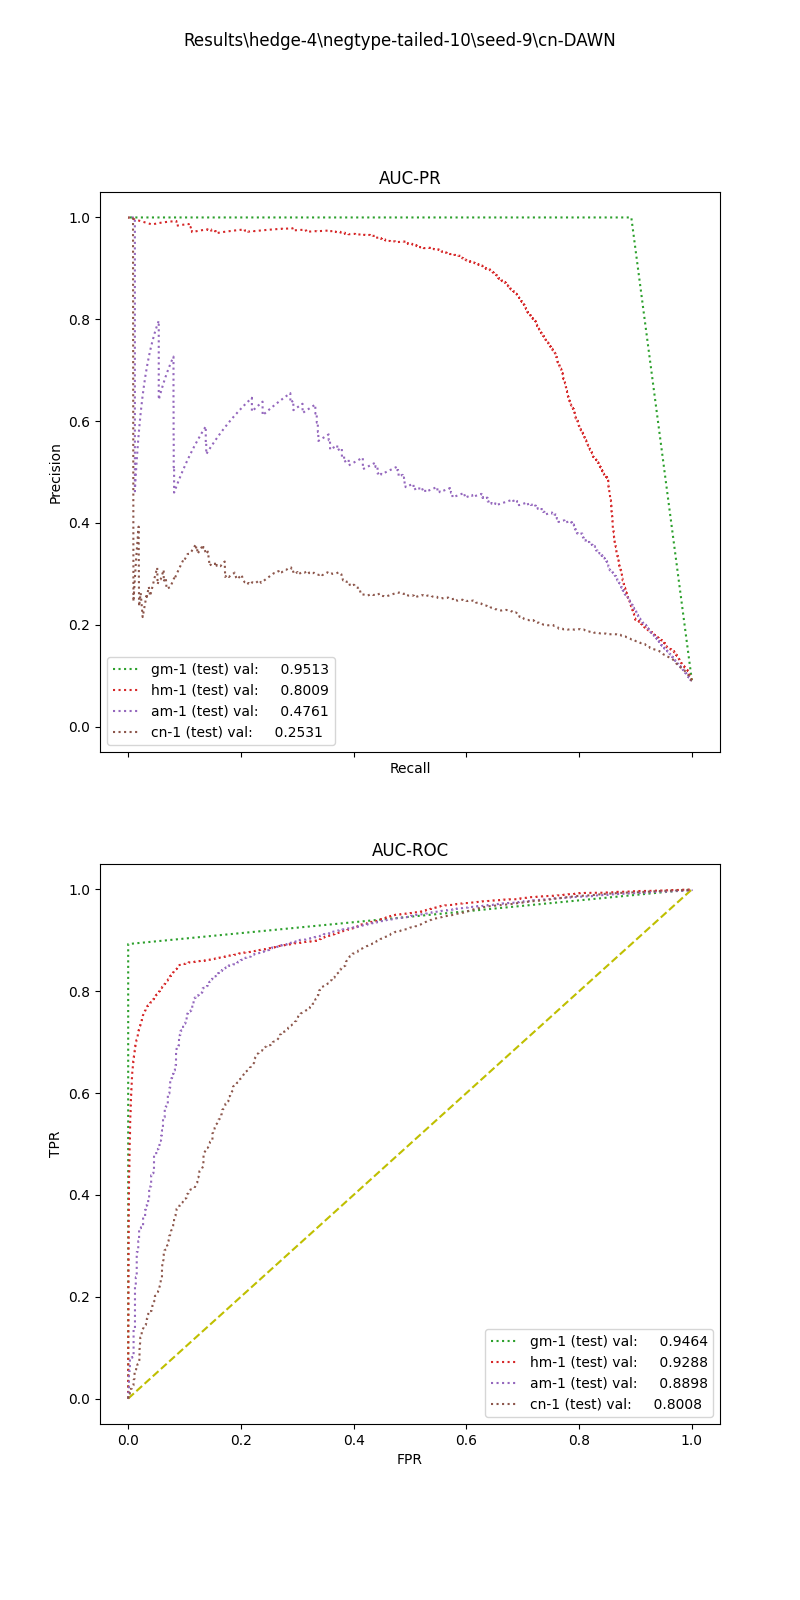

Values plotted in this chart, from the file beside it:
, input_dim1, pred_dim1, input_dim2, pred_dim2, input_dim3, pred_dim3, label
0, 324.0, 0.0, , , , , 1.0
1, 514.0, 0.0, , , , , 1.0
2, 191.0, 0.0, , , , , 1.0
3, 165.0, 0.0, , , , , 1.0
4, 507.0, 0.0, , , , , 1.0
5, 478.0, 0.0, , , , , 1.0
6, 507.0, 0.0, , , , , 1.0
7, 42.0, 0.0, , , , , 1.0
8, 567.0, 0.0, , , , , 1.0
9, 704.0, 0.0, , , , , 1.0
10, 180.0, 0.0, , , , , 1.0
11, 44.0, 0.0, , , , , 1.0
12, 528.0, 0.0, , , , , 1.0
13, 633.0, 0.0, , , , , 1.0
14, 503.0, 0.0, , , , , 1.0
15, 542.0, 0.0, , , , , 1.0
16, 513.0, 0.0, , , , , 1.0
17, 270.0, 0.0, , , , , 1.0
18, 534.0, 0.0, , , , , 1.0
19, 393.0, 0.0, , , , , 1.0
20, 466.0, 0.0, , , , , 1.0
21, 637.0, 0.0, , , , , 1.0
22, 761.0, 0.0, , , , , 1.0
23, 252.0, 0.0, , , , , 1.0
24, 612.0, 0.0, , , , , 1.0
25, 395.0, 0.0, , , , , 1.0
26, 645.0, 0.0, , , , , 1.0
27, 287.0, 0.0, , , , , 1.0
28, 282.0, 0.0, , , , , 1.0
29, 362.0, 0.0, , , , , 1.0
30, 307.0, 0.0, , , , , 1.0
31, 241.0, 0.0, , , , , 1.0
32, 282.0, 0.0, , , , , 1.0
33, 330.0, 0.0, , , , , 1.0
34, 63.0, 0.0, , , , , 1.0
35, 228.0, 0.0, , , , , 1.0
36, 453.0, 0.0, , , , , 1.0
37, 46.0, 0.0, , , , , 1.0
38, 0.0, 0.0, , , , , 1.0
39, 105.0, 0.0, , , , , 1.0
40, 413.0, 0.0, , , , , 1.0
41, 502.0, 0.0, , , , , 1.0
42, 169.0, 0.0, , , , , 1.0
43, 189.0, 0.0, , , , , 1.0
44, 708.0, 0.0, , , , , 1.0
45, 765.0, 0.0, , , , , 1.0
46, 416.0, 0.0, , , , , 1.0
47, 129.0, 0.0, , , , , 1.0
48, 397.0, 0.0, , , , , 1.0
49, 733.0, 0.0, , , , , 1.0
50, 565.0, 0.0, , , , , 1.0
51, 565.0, 0.0, , , , , 1.0
52, 422.0, 0.0, , , , , 1.0
53, 513.0, 0.0, , , , , 1.0
54, 339.0, 0.0, , , , , 1.0
55, 334.0, 0.0, , , , , 1.0
56, 229.0, 0.0, , , , , 1.0
57, 624.0, 0.0, , , , , 1.0
58, 477.0, 0.0, , , , , 1.0
59, 204.0, 0.0, , , , , 1.0
... 164,001 more rows
